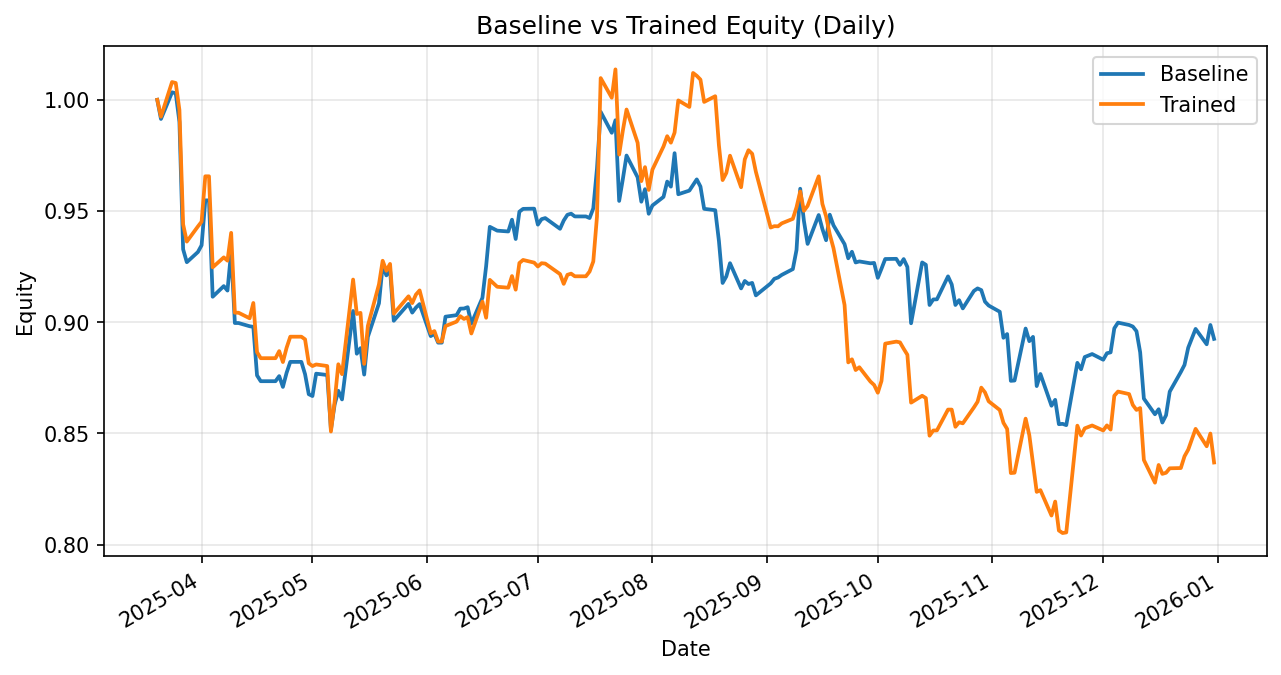

Source data for this figure (header and first rows):
date, daily_return_x, equity_baseline, daily_return_y, equity_trained
2025-03-20, 0.0, 1.0, 0.0, 1.0
2025-03-21, -0.008619, 0.9914, -0.007606, 0.9924
2025-03-24, 0.01209, 1.003, 0.0157, 1.008
2025-03-25, -0.0004456, 1.003, -0.0004053, 1.008
2025-03-26, -0.01284, 0.99, -0.01207, 0.9954
2025-03-27, -0.05784, 0.9328, -0.05166, 0.944
2025-03-28, -0.006219, 0.927, -0.008191, 0.9363
2025-03-31, 0.004932, 0.9316, 0.00726, 0.943
2025-04-01, 0.003272, 0.9346, 0.002276, 0.9452
2025-04-02, 0.02159, 0.9548, 0.02159, 0.9656
2025-04-03, 0.0, 0.9548, 0.0, 0.9656
2025-04-04, -0.04538, 0.9115, -0.04239, 0.9247
2025-04-07, 0.005247, 0.9162, 0.004841, 0.9291
2025-04-08, -0.002191, 0.9142, -0.001575, 0.9277
2025-04-09, 0.01922, 0.9318, 0.01346, 0.9402
2025-04-10, -0.03452, 0.8996, -0.03819, 0.9043
2025-04-11, 0.0, 0.8996, 0.0, 0.9043
2025-04-14, -0.001603, 0.8982, -0.002766, 0.9018
2025-04-15, -0.000309, 0.8979, 0.007643, 0.9087
2025-04-16, -0.02431, 0.8761, -0.02431, 0.8866
2025-04-17, -0.002975, 0.8735, -0.003094, 0.8838
2025-04-21, 0.0, 0.8735, 0.0, 0.8838
2025-04-22, 0.002608, 0.8758, 0.003587, 0.887
2025-04-23, -0.005538, 0.8709, -0.005538, 0.8821
2025-04-24, 0.007278, 0.8773, 0.007278, 0.8885
2025-04-25, 0.005609, 0.8822, 0.005609, 0.8935
2025-04-28, 0.0, 0.8822, 0.0, 0.8935
2025-04-29, -0.006289, 0.8766, -0.001336, 0.8923
2025-04-30, -0.01025, 0.8676, -0.01207, 0.8815
2025-05-01, -0.0009522, 0.8668, -0.001398, 0.8803
2025-05-02, 0.01161, 0.8769, 0.0008062, 0.881
2025-05-05, -0.0006883, 0.8763, -0.0007912, 0.8803
2025-05-06, -0.02796, 0.8518, -0.03345, 0.8509
2025-05-07, 0.01311, 0.8629, 0.01587, 0.8644
2025-05-08, 0.007219, 0.8692, 0.01937, 0.8811
2025-05-09, -0.004469, 0.8653, -0.005052, 0.8767
2025-05-12, 0.04595, 0.905, 0.04851, 0.9192
2025-05-13, -0.02122, 0.8858, -0.01683, 0.9037
2025-05-14, 0.002824, 0.8883, 0.0005545, 0.9042
2025-05-15, -0.01338, 0.8765, -0.02538, 0.8813
2025-05-16, 0.0194, 0.8935, 0.01943, 0.8984
2025-05-19, 0.01685, 0.9085, 0.02075, 0.917
2025-05-20, 0.01877, 0.9256, 0.01158, 0.9276
2025-05-21, -0.004881, 0.9211, -0.00486, 0.9231
2025-05-22, 0.002878, 0.9237, 0.00335, 0.9262
2025-05-23, -0.02495, 0.9007, -0.02417, 0.9038
2025-05-27, 0.008435, 0.9083, 0.00866, 0.9117
2025-05-28, -0.004345, 0.9043, -0.003357, 0.9086
2025-05-29, 0.002485, 0.9066, 0.004202, 0.9124
2025-05-30, 0.001759, 0.9082, 0.002064, 0.9143
2025-06-02, -0.01585, 0.8938, -0.0211, 0.895
2025-06-03, 0.00113, 0.8948, 0.001129, 0.896
2025-06-04, -0.004421, 0.8908, -0.00526, 0.8913
2025-06-05, 0.0, 0.8908, 0.0, 0.8913
2025-06-06, 0.01311, 0.9025, 0.007813, 0.8983
2025-06-09, 0.0007528, 0.9032, 0.002214, 0.9003
2025-06-10, 0.003254, 0.9061, 0.002728, 0.9027
2025-06-11, 5.013069659147483e-05, 0.9062, -0.001389, 0.9015
2025-06-12, 0.0006593, 0.9068, 0.0009002, 0.9023
2025-06-13, -0.008141, 0.8994, -0.008141, 0.8949
... 138 more rows
